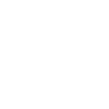
t = 0.00 s
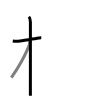
t = 2.50 s
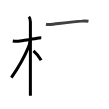
t = 4.75 s
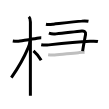
t = 7.25 s
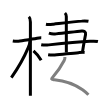
t = 9.50 s
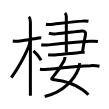
t = 12.00 s

The animated SVG that drew these frames (rendered in a browser with its animation timeline set to each time). Animation: 12 SMIL elements (animate=12); one cycle of 12.00 s.

<svg width="109px" height="109px" viewBox="0 0 px 109px" xmlns="http://www.w3.org/2000/svg" xmlns:xlink="http://www.w3.org/1999/xlink" xml:space="preserve" version="1.1"  baseProfile="full">
<path d="M12.78,40.97c2.36,0.39,4.74,0.48,7.1,0.11c6.87-1.08,11.99-1.83,17.25-2.78c1.36-0.25,2.75-0.48,4.13-0.43" style="fill:none;stroke:black;stroke-width:3;opacity:0">
  <animate attributeType="CSS" attributeName="opacity" from="0" to="1" begin="0s" dur="1s" repeatCount="Indefinite" fill="freeze" />
</path>
<path d="M28.86,16.75c1.01,1.01,1.54,3.12,1.54,5.17c0,0.78-0.02,45.31-0.02,65.08c0,4.38,0,7.55,0,8.75" style="fill:none;stroke:black;stroke-width:3;opacity:0">
  <animate attributeType="CSS" attributeName="opacity" from="0" to="1" begin="1s" dur="1s" repeatCount="Indefinite" fill="freeze" />
</path>
<path d="M29.94,41.03c0,2.09-1,4.97-1.7,6.65c-4.9,11.71-8.56,18.15-16.88,29.91" style="fill:none;stroke:black;stroke-width:3;opacity:0">
  <animate attributeType="CSS" attributeName="opacity" from="0" to="1" begin="2s" dur="1s" repeatCount="Indefinite" fill="freeze" />
</path>
<path d="M33.47,50.9c3.15,2.73,5.9,6.1,7.66,9.39" style="fill:none;stroke:black;stroke-width:3;opacity:0">
  <animate attributeType="CSS" attributeName="opacity" from="0" to="1" begin="3s" dur="1s" repeatCount="Indefinite" fill="freeze" />
</path>
<path d="M45.96,24.31c2.53,0.52,4.99,0.16,7.56-0.13c8.42-0.94,21.69-2.47,28.23-3.06c2.25-0.3,4.49-0.24,6.71,0.18" style="fill:none;stroke:black;stroke-width:3;opacity:0">
  <animate attributeType="CSS" attributeName="opacity" from="0" to="1" begin="4s" dur="1s" repeatCount="Indefinite" fill="freeze" />
</path>
<path d="M48.89,33.17c2.35,0.84,4.72,1.07,7.12,0.7c8.62-0.78,18.61-2.3,25.85-2.97c2.09-0.2,4.13,1.1,3.7,3.52c-0.9,4.99-1.94,9.71-2.94,16.71" style="fill:none;stroke:black;stroke-width:3;opacity:0">
  <animate attributeType="CSS" attributeName="opacity" from="0" to="1" begin="5s" dur="1s" repeatCount="Indefinite" fill="freeze" />
</path>
<path d="M41.23,44.66c2.51,0.49,5.02,0.49,7.53,0.22c13.74-1.5,28.24-3,41.36-3.6c2.63-0.12,5.22-0.36,7.81,0.24" style="fill:none;stroke:black;stroke-width:3;opacity:0">
  <animate attributeType="CSS" attributeName="opacity" from="0" to="1" begin="6s" dur="1s" repeatCount="Indefinite" fill="freeze" />
</path>
<path d="M48.13,54.72c2.16,0.37,4.32,0.46,6.5,0.29c7.29-0.58,17.23-1.83,23.88-2.34c2.03-0.19,4.06-0.44,6.1-0.25" style="fill:none;stroke:black;stroke-width:3;opacity:0">
  <animate attributeType="CSS" attributeName="opacity" from="0" to="1" begin="7s" dur="1s" repeatCount="Indefinite" fill="freeze" />
</path>
<path d="M64.91,13c0.92,0.92,1.4,2.5,1.4,3.59c0,0.97,0.04,29.53,0.04,35.96" style="fill:none;stroke:black;stroke-width:3;opacity:0">
  <animate attributeType="CSS" attributeName="opacity" from="0" to="1" begin="8s" dur="1s" repeatCount="Indefinite" fill="freeze" />
</path>
<path d="M64.91,57.01c0.09,1.24-0.13,2.35-0.74,3.5c-2.04,3.86-5.79,10.36-10.89,16.11c-2.85,3.21-1.72,2.88,1.22,3.15c9.53,0.87,19.92,4.28,28.07,10.06c2.12,1.5,4.08,3.16,5.84,4.97" style="fill:none;stroke:black;stroke-width:3;opacity:0">
  <animate attributeType="CSS" attributeName="opacity" from="0" to="1" begin="9s" dur="1s" repeatCount="Indefinite" fill="freeze" />
</path>
<path d="M79.48,63.18c0.14,1.57-0.02,3.69-0.88,5.48c-3.78,9.43-13.93,23.15-33.93,27.84" style="fill:none;stroke:black;stroke-width:3;opacity:0">
  <animate attributeType="CSS" attributeName="opacity" from="0" to="1" begin="10s" dur="1s" repeatCount="Indefinite" fill="freeze" />
</path>
<path d="M39.89,69.26c2.42,0.31,4.85,0.34,7.28,0.08c9.17-0.69,27.39-3.31,43.2-3.7c3.06-0.19,6.09,0.02,9.11,0.64" style="fill:none;stroke:black;stroke-width:3;opacity:0">
  <animate attributeType="CSS" attributeName="opacity" from="0" to="1" begin="11s" dur="1s" repeatCount="Indefinite" fill="freeze" />
</path>
</svg>
